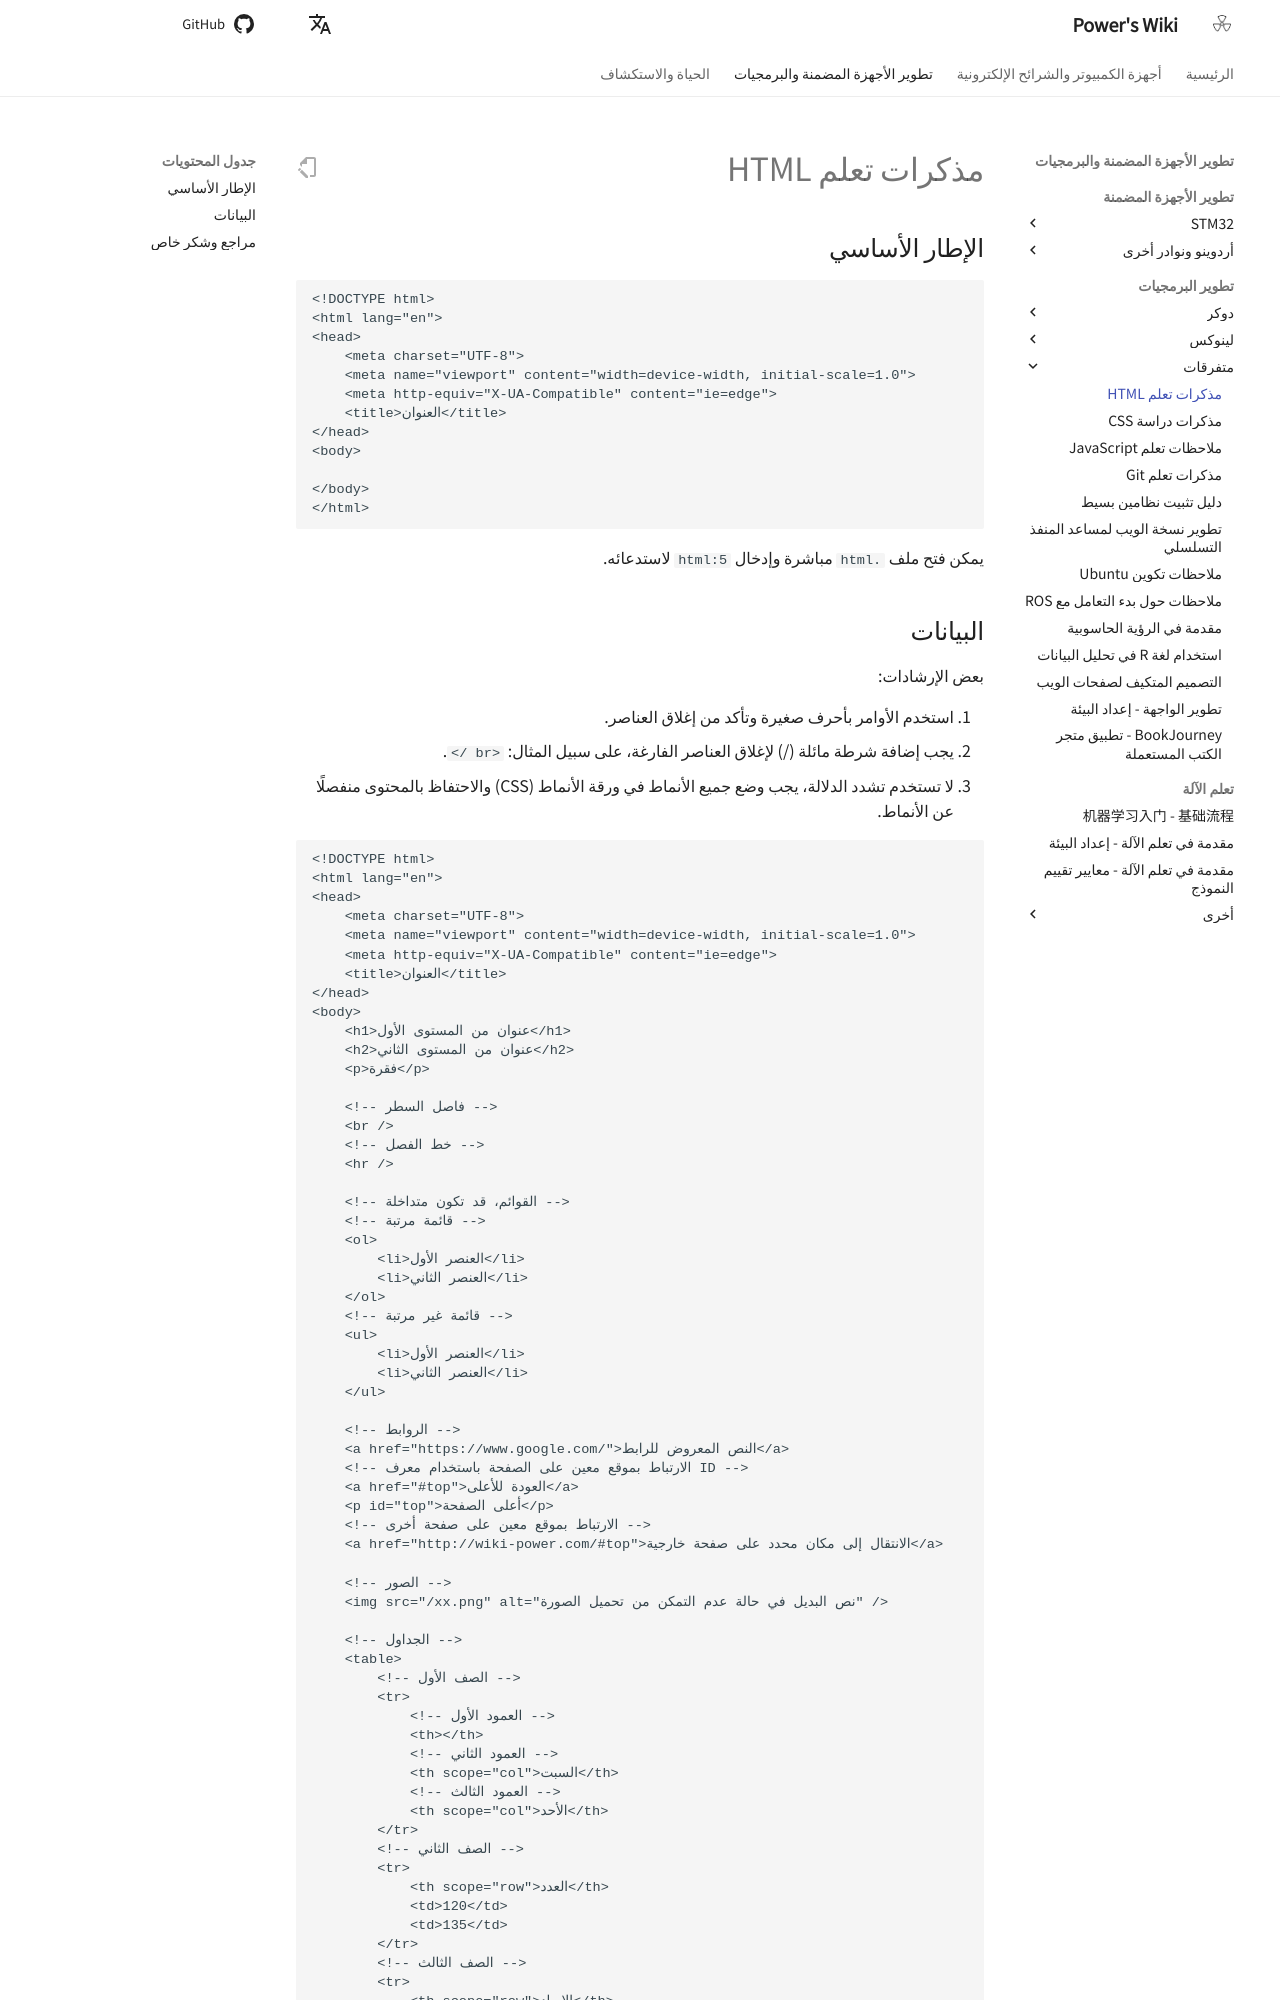

repository: linyuxuanlin/Wiki_MkDocs · page: ar/HTML学习笔记/index.html · generator: mkdocs

# مذكرات تعلم HTML

## الإطار الأساسي

```markup
<!DOCTYPE html>
<html lang="en">
<head>
    <meta charset="UTF-8">
    <meta name="viewport" content="width=device-width, initial-scale=1.0">
    <meta http-equiv="X-UA-Compatible" content="ie=edge">
    <title>العنوان</title>
</head>
<body>

</body>
</html>
```

يمكن فتح ملف `.html` مباشرة وإدخال `html:5` لاستدعائه.
